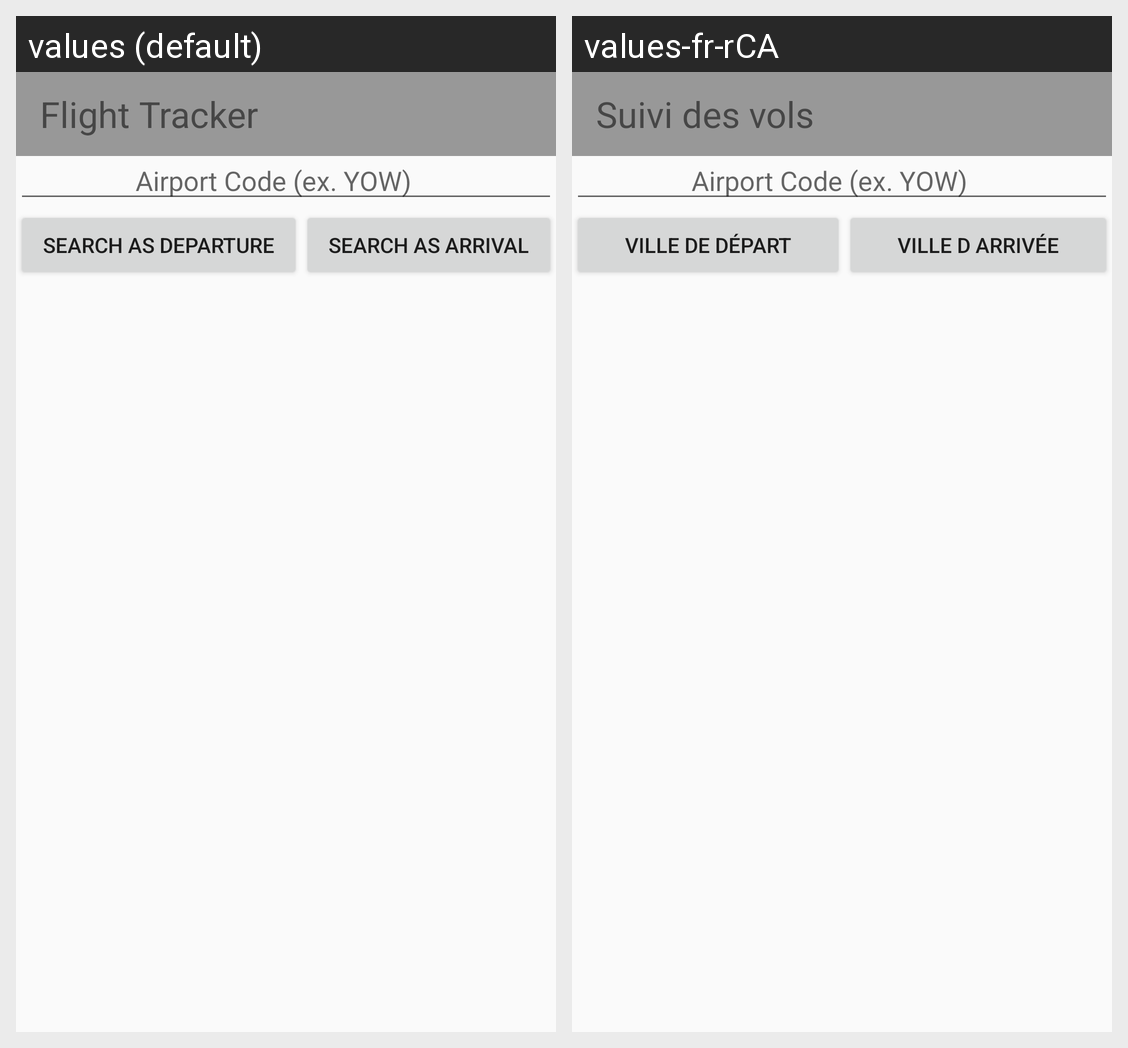

Translations of the strings shown on this Android screen, per locale in the grid:
Android screen res/layout/flight_tracker_activity.xml rendered under 2 locales, left to right: values (default), values-fr-rCA. Device: Nexus 5 (rendered at 1080×1920; each locale shown at half size, 540×960, under a caption strip naming it); theme AppTheme.
Strings drawn on this screen, with the default value and each locale's value (text and hints the layout hard-codes, and strings that could not be matched under every locale, appear in the picture but are not listed):

ft_searchDep
  values: Search as Departure
  values-fr-rCA: Ville de départ

ft_searchArr
  values: Search as Arrival
  values-fr-rCA: Ville d arrivée

FTTitle
  values: Flight Tracker
  values-fr-rCA: Suivi des vols
